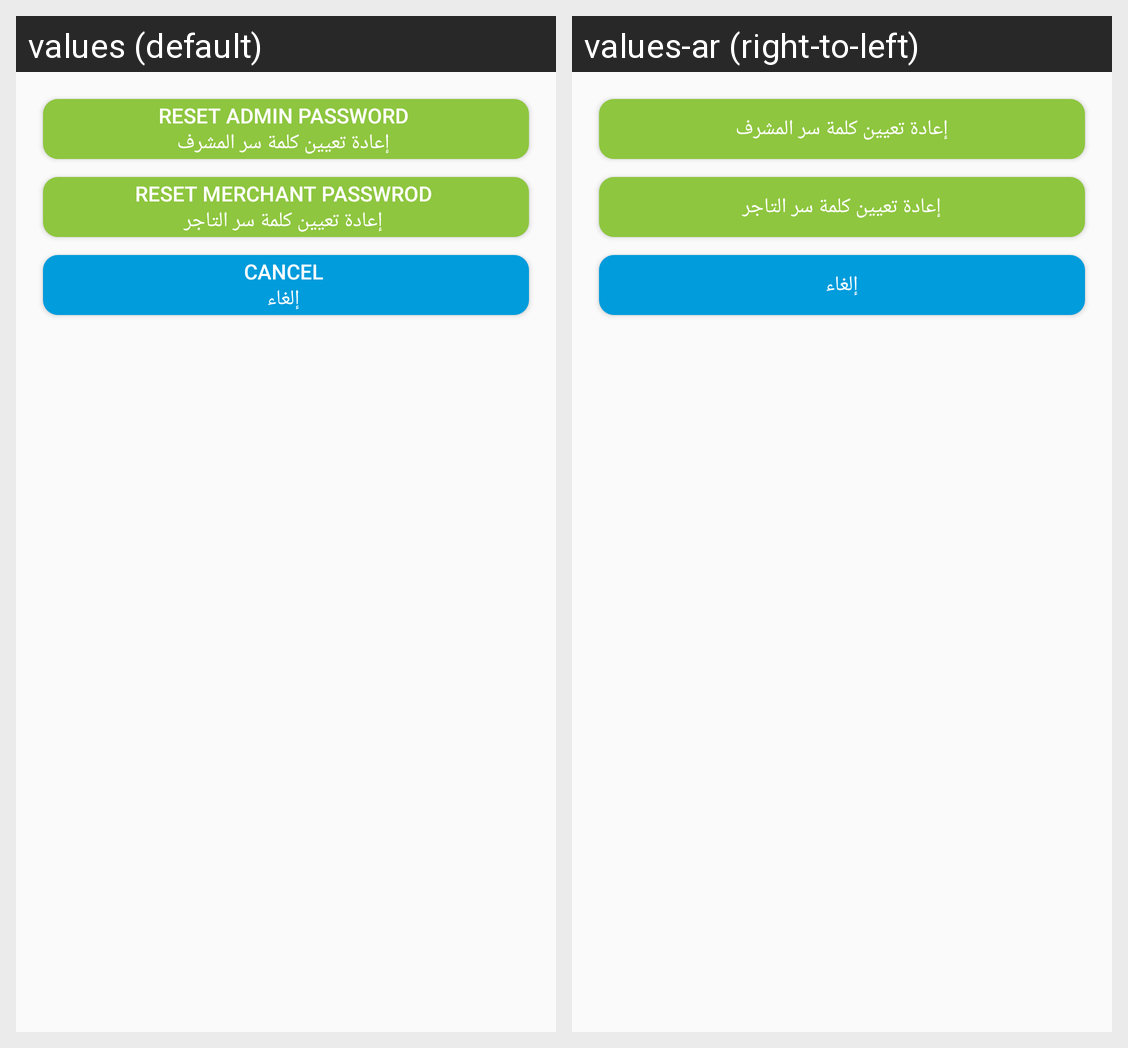

Here is an Android app screen in its default locale and in the app's own translations. Write out the translated-string differences for the strings that appear on this screen.
Android screen res/layout/layout_buttons.xml rendered under 2 locales, left to right: values (default), values-ar (right-to-left). Device: Nexus 5 (rendered at 1080×1920; each locale shown at half size, 540×960, under a caption strip naming it); theme MyMaterialTheme.
Strings drawn on this screen, with the default value and each locale's value (text and hints the layout hard-codes, and strings that could not be matched under every locale, appear in the picture but are not listed):

reset_admin_password
  values: Reset Admin Password 
       إعادة تعيين كلمة سر المشرف
  values-ar: إعادة تعيين كلمة سر المشرف

reset_merchant_passwrod
  values: Reset Merchant Passwrod 
       إعادة تعيين كلمة سر التاجر
  values-ar: إعادة تعيين كلمة سر التاجر

cancel
  values: Cancel 
       إلغاء
  values-ar: إلغاء
